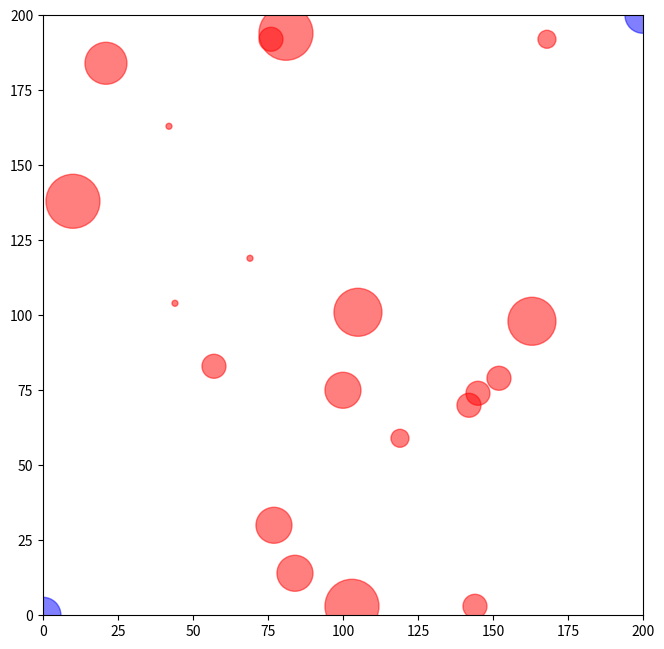

Here is the Python script that generated this plot: (Note: this script raises an exception after producing the figure.)
# Assumption: Image is square
import numpy as np
from matplotlib import pyplot as plt
from matplotlib import transforms as trs
import matplotlib as mpl


def InfoMap(k=200, n=20, r=10):
    loc = []
    for _ in range(n):
        loc.append([np.random.randint(0, k), np.random.randint(0, k),
                    np.random.randint(1, r)])
    return loc


if __name__ == '__main__':
    k, n, max_r = 200, 20, 10
    myDpi = 400
    mpl.rcParams['figure.dpi'] = myDpi
    RawMap = InfoMap()
    print(RawMap)
    fig = plt.figure(figsize=(6, 6), dpi=myDpi, facecolor='w')
    ax = fig.add_axes([0, 0, 1, 1])
    plt.autoscale(False, tight=True)
    plt.xlim(0, k)
    plt.ylim(0, k)

    for dot in RawMap:
        ax.add_artist(plt.Circle((dot[0], dot[1]), dot[2], color='r', alpha=0.5))
    ax.add_artist(plt.Circle((0, 0), 6, color='b', alpha=0.5))
    ax.add_artist(plt.Circle((k, k), 6, color='b', alpha=0.5))  # verifying graph is correctly extracted
    ax.axis('square', adjustabble='box-force')
    region = ax.transData.transform([(0, 0), (k, k)])
    ax.plot()
    BBOX = trs.Bbox(region / myDpi)
    plt.show()
    fig.savefig("testing1", dpi=myDpi, facecolor='w', bbox_inches=BBOX,
                pad_inches=0)
